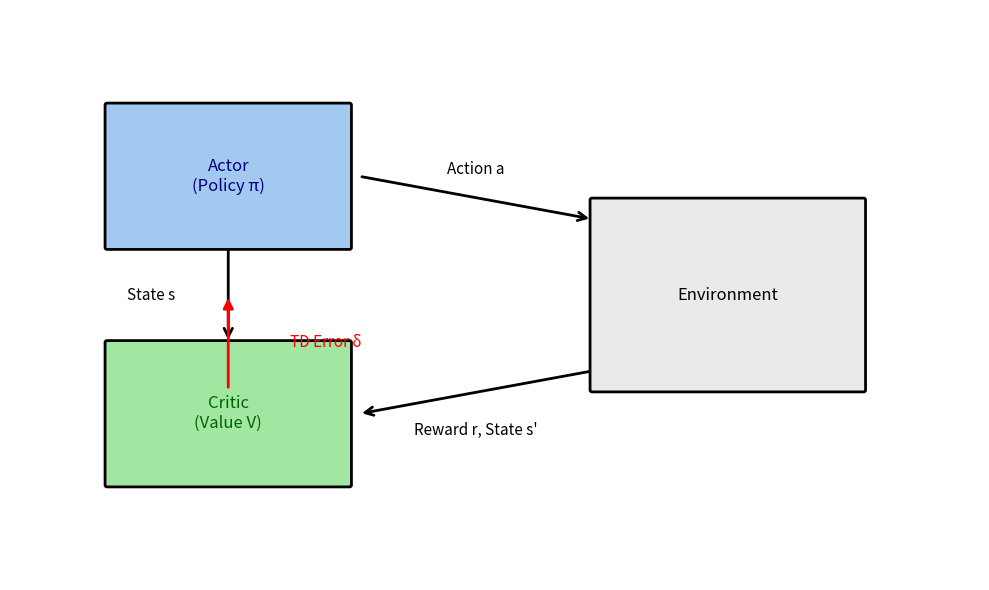

Write the Python code that produced this figure.
import matplotlib.pyplot as plt
from matplotlib.patches import FancyBboxPatch, FancyArrowPatch

fig, ax = plt.subplots(figsize=(10, 6))
ax.set_xlim(0, 10)
ax.set_ylim(0, 6)
ax.axis('off')

def draw_box(x, y, width, height, label, color, text_color='black'):
    box = FancyBboxPatch((x, y), width, height,
                         boxstyle="round,pad=0.02",
                         edgecolor='black',
                         facecolor=color,
                         linewidth=2)
    ax.add_patch(box)
    ax.text(x + width/2, y + height/2, label,
            ha='center', va='center',
            fontsize=12, color=text_color)

def draw_arrow(start, end, text=None, color='black', style='->', linewidth=2, text_offset=(0, 0), fontsize=11):
    arrow = FancyArrowPatch(start, end,
                            arrowstyle=style,
                            color=color,
                            linewidth=linewidth,
                            mutation_scale=15)
    ax.add_patch(arrow)
    if text:
        mid_x = (start[0] + end[0]) / 2 + text_offset[0]
        mid_y = (start[1] + end[1]) / 2 + text_offset[1]
        ax.text(mid_x, mid_y, text, fontsize=fontsize, ha='center', va='center', color=color)

# Draw components
draw_box(1, 3.5, 2.5, 1.5, 'Actor\n(Policy π)', '#a3c9f1', text_color='navy')
draw_box(1, 1.0, 2.5, 1.5, 'Critic\n(Value V)', '#a1e6a1', text_color='darkgreen')
draw_box(6, 2.0, 2.8, 2.0, 'Environment', '#eaeaea')

# Draw arrows
draw_arrow((3.6, 4.25), (6.0, 3.8), 'Action a', text_offset=(0, 0.3))
draw_arrow((6.0, 2.2), (3.6, 1.75), 'Reward r, State s\'', text_offset=(0, -0.4))
draw_arrow((2.25, 3.5), (2.25, 2.5), 'State s', text_offset=(-0.8, 0))
draw_arrow((2.25, 2.0), (2.25, 3.0), 'TD Error δ', color='red', style='-|>', text_offset=(1.0, 0))

plt.tight_layout()
plt.show()
